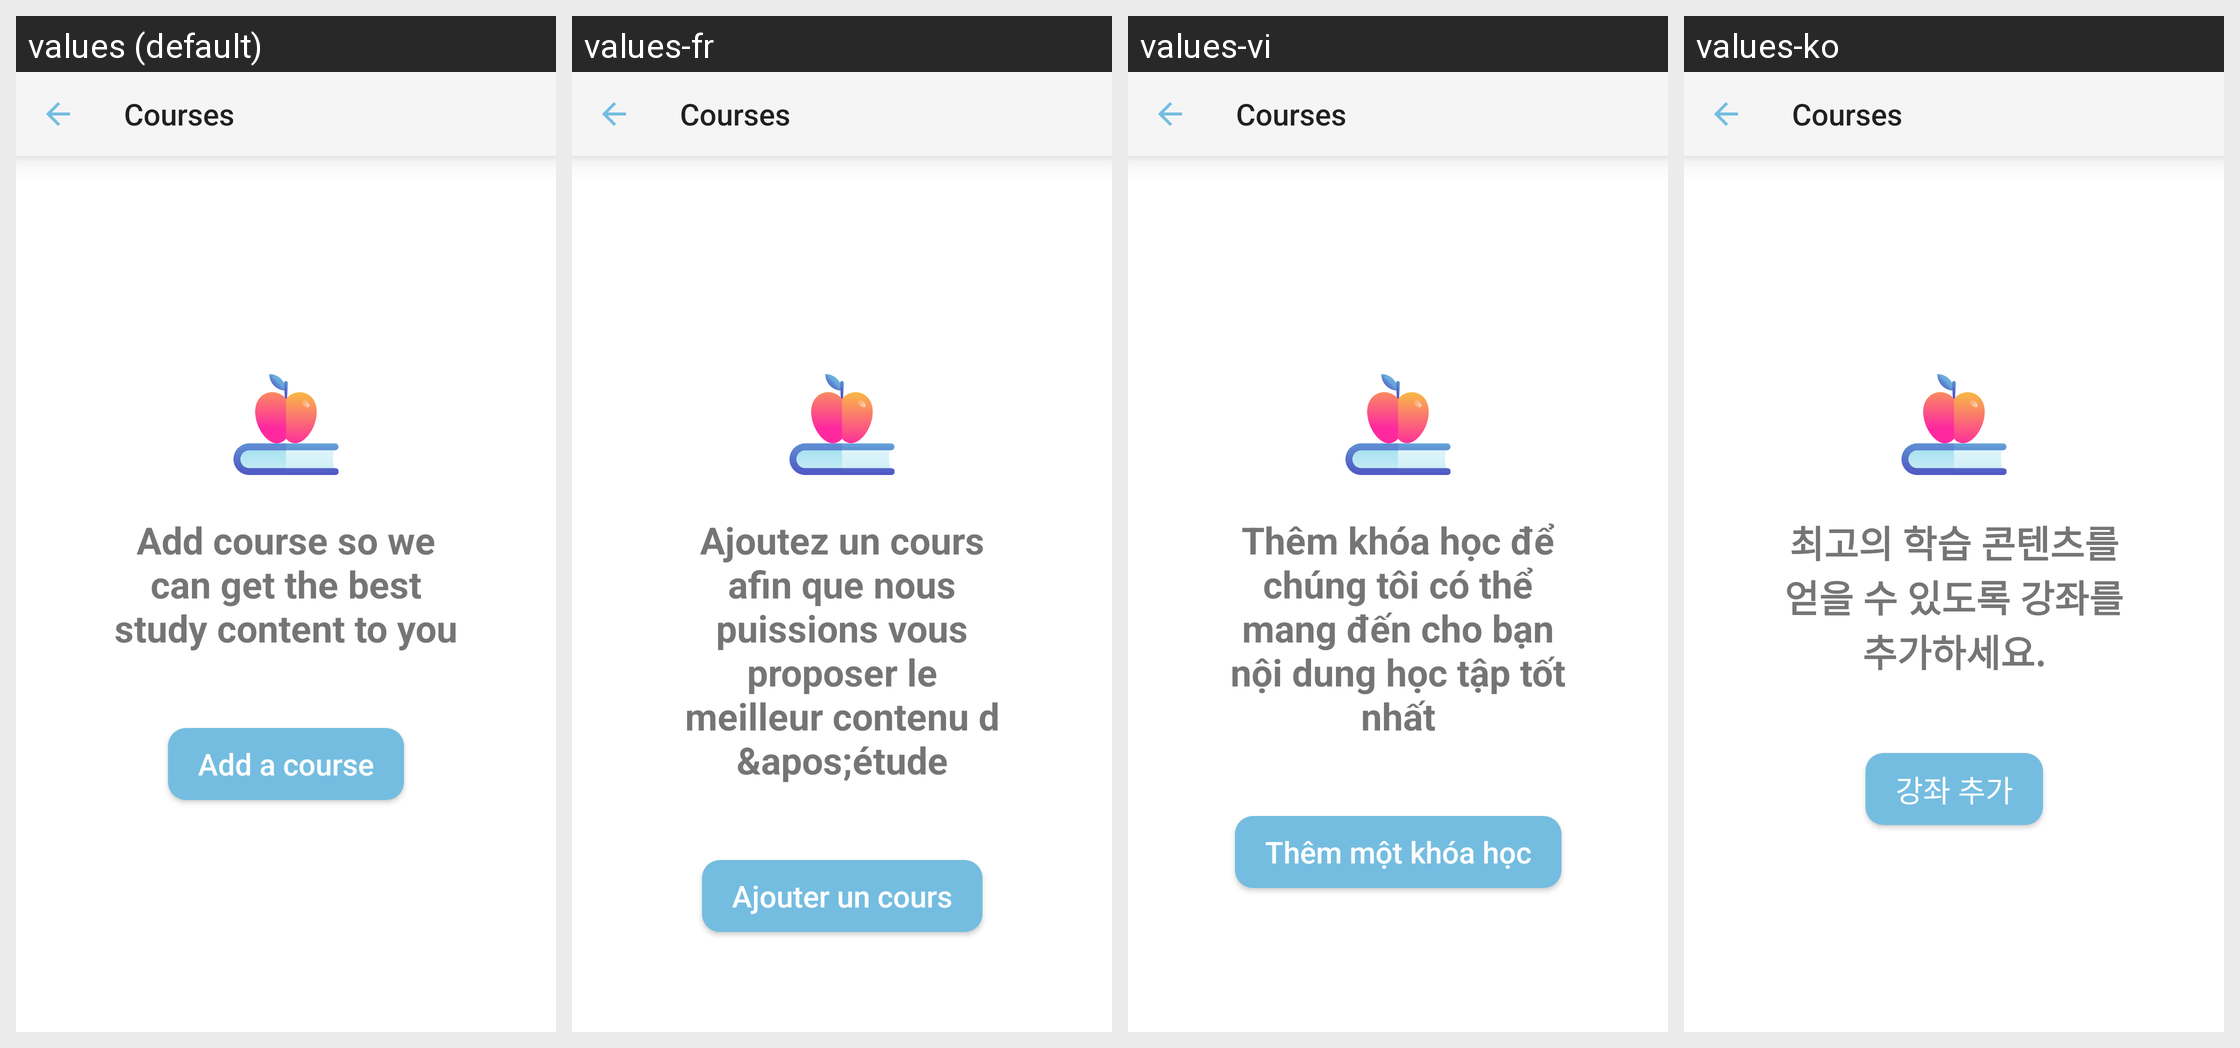

Strings drawn on this Android screen and how each of the app's shown locales translates them:
Android screen res/layout/activity_courses.xml rendered under 4 locales, left to right: values (default), values-fr, values-vi, values-ko. Device: Nexus 5 (rendered at 1080×1920; each locale shown at half size, 540×960, under a caption strip naming it); theme Theme.QuickMem.
Other locales in the repository, not shown: values-cn, values-de, values-es, values-it, values-ja, values-pt, values-ru, values-th, values-tr.
Strings drawn on this screen, with the default value and each locale's value (text and hints the layout hard-codes, and strings that could not be matched under every locale, appear in the picture but are not listed):

text_in_course_profile
  values: Add course so we can get the best study content to you
  values-fr: Ajoutez un cours afin que nous puissions vous proposer le meilleur contenu d &apos;étude
  values-vi: Thêm khóa học để chúng tôi có thể mang đến cho bạn nội dung học tập tốt nhất
  values-ko: 최고의 학습 콘텐츠를 얻을 수 있도록 강좌를 추가하세요.

add_course
  values: Add a course
  values-fr: Ajouter un cours
  values-vi: Thêm một khóa học
  values-ko: 강좌 추가
